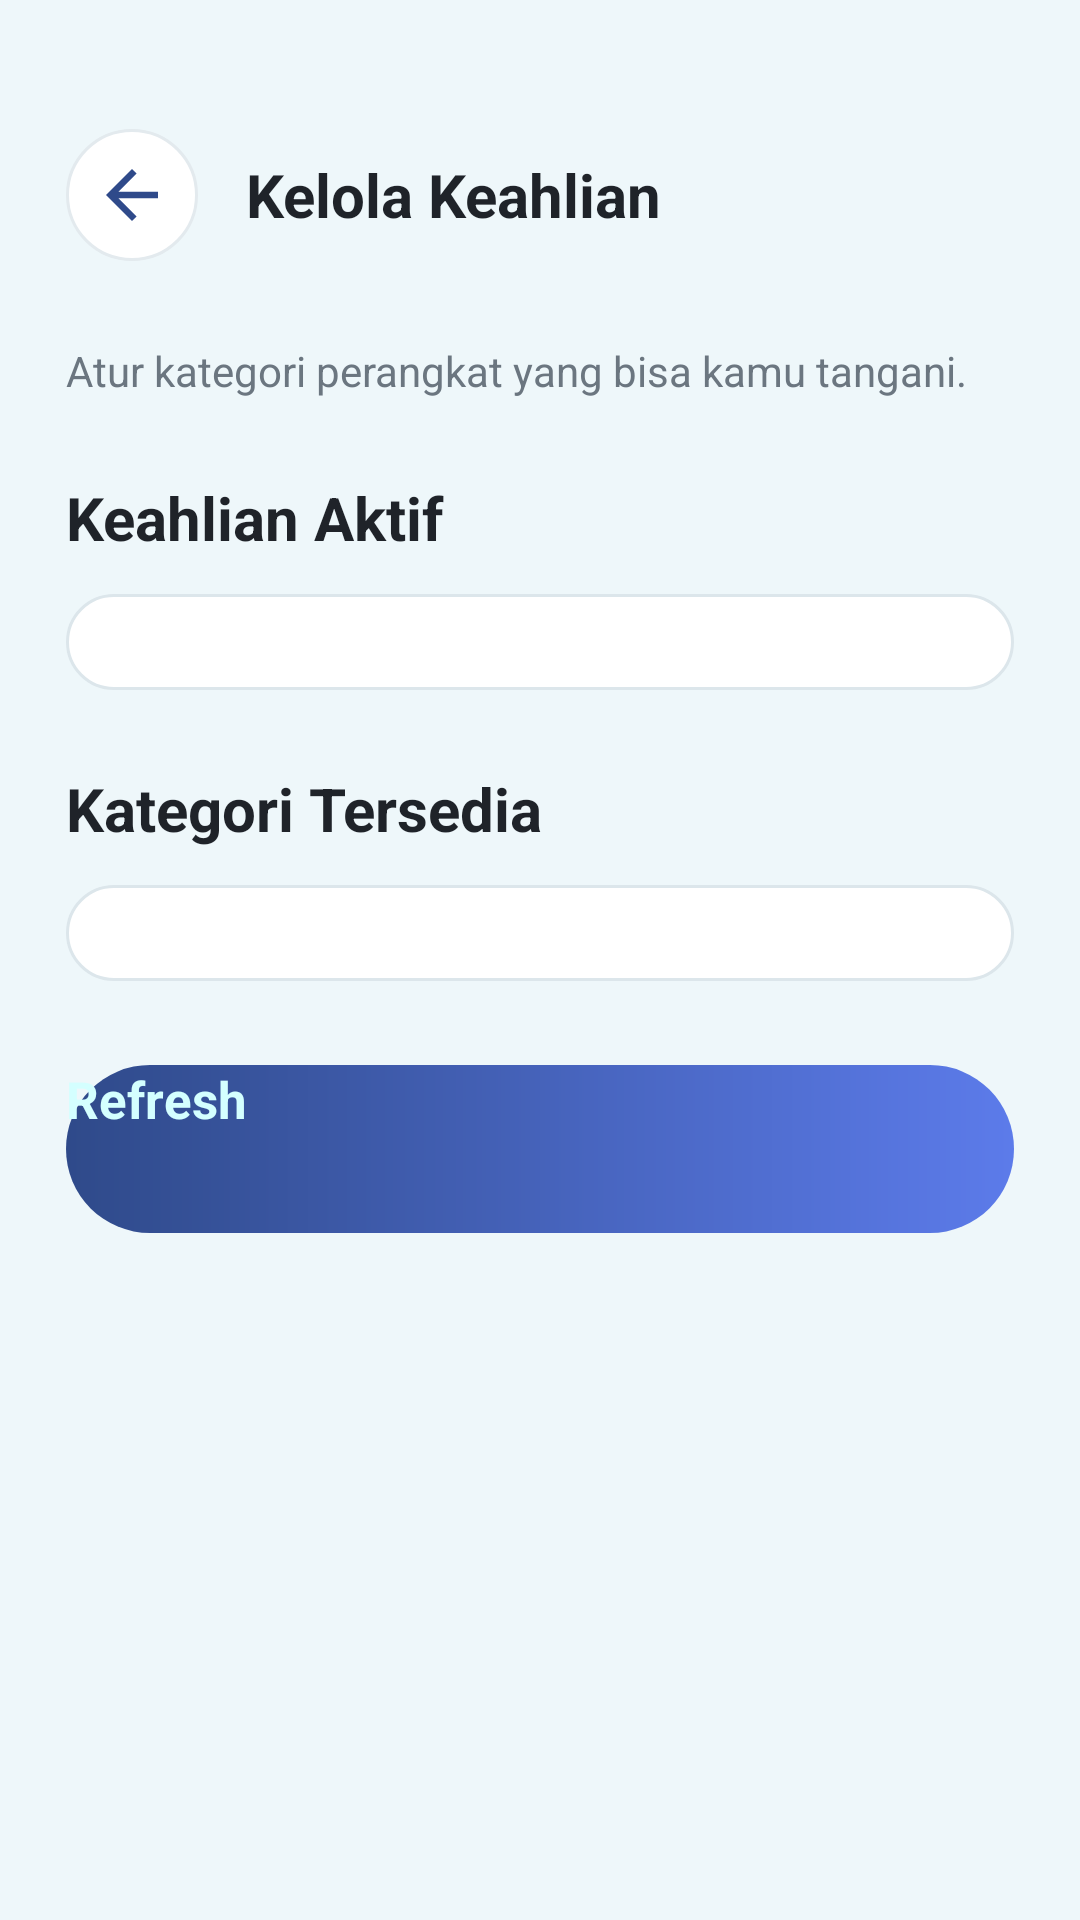

Write the Android layout XML for this screen, with the resource values it uses.
<!-- AndroidManifest.xml: application theme Theme.Teknisio -->
<!-- res/layout/activity_technician_skills.xml -->
<?xml version="1.0" encoding="utf-8"?>
<ScrollView xmlns:android="http://schemas.android.com/apk/res/android"
    android:id="@+id/rootTechnicianSkills"
    android:layout_width="match_parent"
    android:layout_height="match_parent"
    android:background="#EEF7FA"
    android:fillViewport="true">

    <LinearLayout
        android:layout_width="match_parent"
        android:layout_height="wrap_content"
        android:orientation="vertical"
        android:paddingStart="22dp"
        android:paddingTop="38dp"
        android:paddingEnd="22dp"
        android:paddingBottom="34dp">

        <LinearLayout
            android:layout_width="match_parent"
            android:layout_height="54dp"
            android:gravity="center_vertical"
            android:orientation="horizontal">

            <include layout="@layout/component_back_button" />

            <TextView
                android:layout_width="0dp"
                android:layout_height="match_parent"
                android:layout_marginStart="16dp"
                android:layout_weight="1"
                android:gravity="center_vertical"
                android:text="Kelola Keahlian"
                android:textColor="#1F2329"
                android:textSize="20sp"
                android:textStyle="bold" />
        </LinearLayout>

        <TextView
            android:id="@+id/txtSkillSubtitle"
            android:layout_width="match_parent"
            android:layout_height="wrap_content"
            android:layout_marginTop="22dp"
            android:text="Atur kategori perangkat yang bisa kamu tangani."
            android:textColor="#6B7680"
            android:textSize="14sp" />

        <TextView
            android:layout_width="match_parent"
            android:layout_height="wrap_content"
            android:layout_marginTop="26dp"
            android:text="Keahlian Aktif"
            android:textColor="#1F2329"
            android:textSize="20sp"
            android:textStyle="bold" />

        <LinearLayout
            android:id="@+id/layoutCurrentSkills"
            android:layout_width="match_parent"
            android:layout_height="wrap_content"
            android:layout_marginTop="12dp"
            android:background="@drawable/bg_order_card"
            android:orientation="vertical"
            android:padding="16dp" />

        <TextView
            android:id="@+id/txtCurrentSkillEmpty"
            android:layout_width="match_parent"
            android:layout_height="wrap_content"
            android:layout_marginTop="8dp"
            android:text="Belum ada keahlian aktif."
            android:textColor="#6B7680"
            android:textSize="13sp"
            android:visibility="gone" />

        <TextView
            android:layout_width="match_parent"
            android:layout_height="wrap_content"
            android:layout_marginTop="26dp"
            android:text="Kategori Tersedia"
            android:textColor="#1F2329"
            android:textSize="20sp"
            android:textStyle="bold" />

        <LinearLayout
            android:id="@+id/layoutAvailableSkills"
            android:layout_width="match_parent"
            android:layout_height="wrap_content"
            android:layout_marginTop="12dp"
            android:background="@drawable/bg_order_card"
            android:orientation="vertical"
            android:padding="16dp" />

        <TextView
            android:id="@+id/txtAvailableSkillEmpty"
            android:layout_width="match_parent"
            android:layout_height="wrap_content"
            android:layout_marginTop="8dp"
            android:text="Semua kategori sudah menjadi keahlian kamu."
            android:textColor="#6B7680"
            android:textSize="13sp"
            android:visibility="gone" />

        <androidx.appcompat.widget.AppCompatButton
            android:id="@+id/btnRefreshSkills"
            android:layout_width="match_parent"
            android:layout_height="56dp"
            android:layout_marginTop="28dp"
            android:background="@drawable/bg_order_primary"
            android:backgroundTint="@null"
            android:text="Refresh"
            android:textAllCaps="false"
            android:textColor="#D4FFFF"
            android:textSize="17sp"
            android:textStyle="bold" />

    </LinearLayout>
</ScrollView>
<!-- res/layout/component_back_button.xml (included above) -->
<?xml version="1.0" encoding="utf-8"?>
<FrameLayout xmlns:android="http://schemas.android.com/apk/res/android"
    android:id="@+id/btnBack"
    android:layout_width="44dp"
    android:layout_height="44dp"
    android:background="@drawable/bg_back_circle"
    android:foreground="?attr/selectableItemBackgroundBorderless">

    <ImageView
        android:layout_width="26dp"
        android:layout_height="26dp"
        android:layout_gravity="center"
        android:src="@drawable/ic_back" />

</FrameLayout>
<!-- resources referenced by this layout -->
<resources>
  <!-- drawable bg_back_circle (drawable) -->
  <shape xmlns:android="http://schemas.android.com/apk/res/android"
      android:shape="oval">
  
      <solid android:color="#FFFFFF" />
  
      <stroke
          android:width="1dp"
          android:color="#E3EAEE" />
  
  </shape>
  <!-- drawable bg_order_card (drawable) -->
  <shape xmlns:android="http://schemas.android.com/apk/res/android">
      <solid android:color="#FFFFFF" />
      <stroke android:width="1dp" android:color="#DCE6EB" />
      <corners android:radius="20dp" />
  </shape>
  <!-- drawable bg_order_primary (drawable) -->
  <shape xmlns:android="http://schemas.android.com/apk/res/android">
      <gradient
          android:startColor="#2F4A8A"
          android:endColor="#5C7BEA"
          android:angle="0" />
      <corners android:radius="28dp" />
  </shape>
  <!-- drawable ic_back (drawable) -->
  <vector xmlns:android="http://schemas.android.com/apk/res/android"
      android:width="28dp"
      android:height="28dp"
      android:viewportWidth="24"
      android:viewportHeight="24"
      android:tint="#2F4A8A">
  
      <path
          android:fillColor="#2F4A8A"
          android:pathData="M20,11H7.83l5.59,-5.59L12,4l-8,8l8,8l1.42,-1.41L7.83,13H20v-2z" />
  </vector>
</resources>
